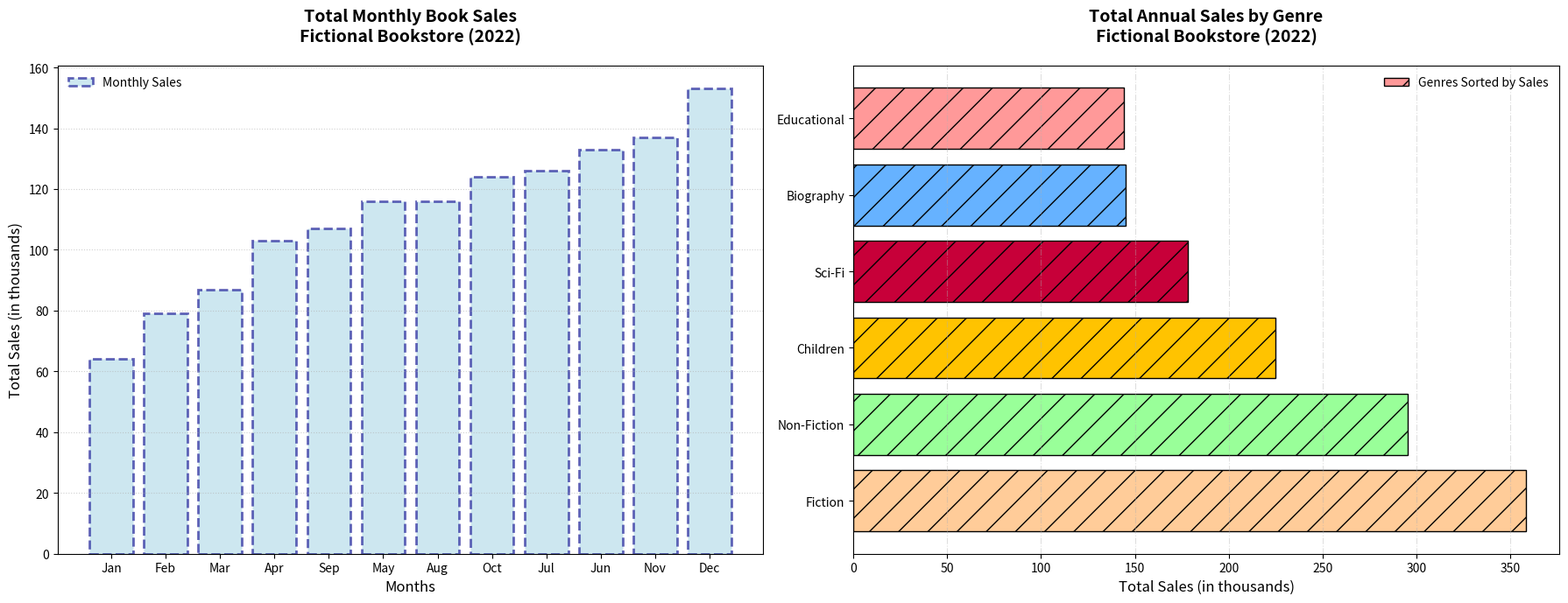

Reproduce this figure in Python.
import matplotlib.pyplot as plt
import numpy as np

# Data definition
month_names = ["Jan", "Feb", "Mar", "Apr", "May", "Jun", "Jul", "Aug", "Sep", "Oct", "Nov", "Dec"]
fiction_sales = np.array([20, 25, 23, 28, 30, 35, 33, 30, 27, 32, 35, 40])
non_fiction_sales = np.array([15, 18, 20, 22, 25, 28, 27, 25, 24, 28, 30, 33])
children_sales = np.array([10, 12, 15, 18, 20, 22, 21, 20, 18, 21, 23, 25])
educational_sales = np.array([5, 7, 8, 10, 12, 15, 14, 13, 12, 14, 16, 18])
sci_fi_sales = np.array([8, 10, 12, 14, 16, 18, 17, 15, 14, 16, 18, 20])
biography_sales = np.array([6, 7, 9, 11, 13, 15, 14, 13, 12, 13, 15, 17])

total_sales = (fiction_sales + non_fiction_sales + children_sales +
               educational_sales + sci_fi_sales + biography_sales)

fig, axs = plt.subplots(1, 2, figsize=(18, 7))

# Sorted Bar Chart for Total Monthly Sales
sorted_indices = np.argsort(total_sales)
sorted_month_names = [month_names[i] for i in sorted_indices]
sorted_total_sales = total_sales[sorted_indices]

axs[0].bar(sorted_month_names, sorted_total_sales, color='lightblue', alpha=0.6, linewidth=2, linestyle='dashed',
            edgecolor='darkblue')
axs[0].set_title("Total Monthly Book Sales\nFictional Bookstore (2022)", fontsize=14, fontweight='bold', pad=20)
axs[0].set_xlabel("Months", fontsize=12)
axs[0].set_ylabel("Total Sales (in thousands)", fontsize=12)
axs[0].grid(axis='y', linestyle=':', alpha=0.6)
axs[0].legend(["Monthly Sales"], loc="upper left", frameon=False)

# Sorted Bar Chart for Monthly Sales by Genre
genre_sales = {
    'Fiction': fiction_sales.sum(),
    'Non-Fiction': non_fiction_sales.sum(),
    'Children': children_sales.sum(),
    'Educational': educational_sales.sum(),
    'Sci-Fi': sci_fi_sales.sum(),
    'Biography': biography_sales.sum()
}
sorted_genres = sorted(genre_sales.items(), key=lambda x: x[1])
genres, values = zip(*sorted_genres)

axs[1].barh(genres, values, color=['#FF9999', '#66B2FF', '#C70039', '#FFC300', '#99FF99', '#FFCC99'], edgecolor='black', hatch='/')
axs[1].set_title("Total Annual Sales by Genre\nFictional Bookstore (2022)", fontsize=14, fontweight='bold', pad=20)
axs[1].set_xlabel("Total Sales (in thousands)", fontsize=12)
axs[1].invert_yaxis()
axs[1].grid(axis='x', linestyle='-.', alpha=0.4)
axs[1].legend(["Genres Sorted by Sales"], loc="upper right", frameon=False)

plt.tight_layout()
plt.show()
